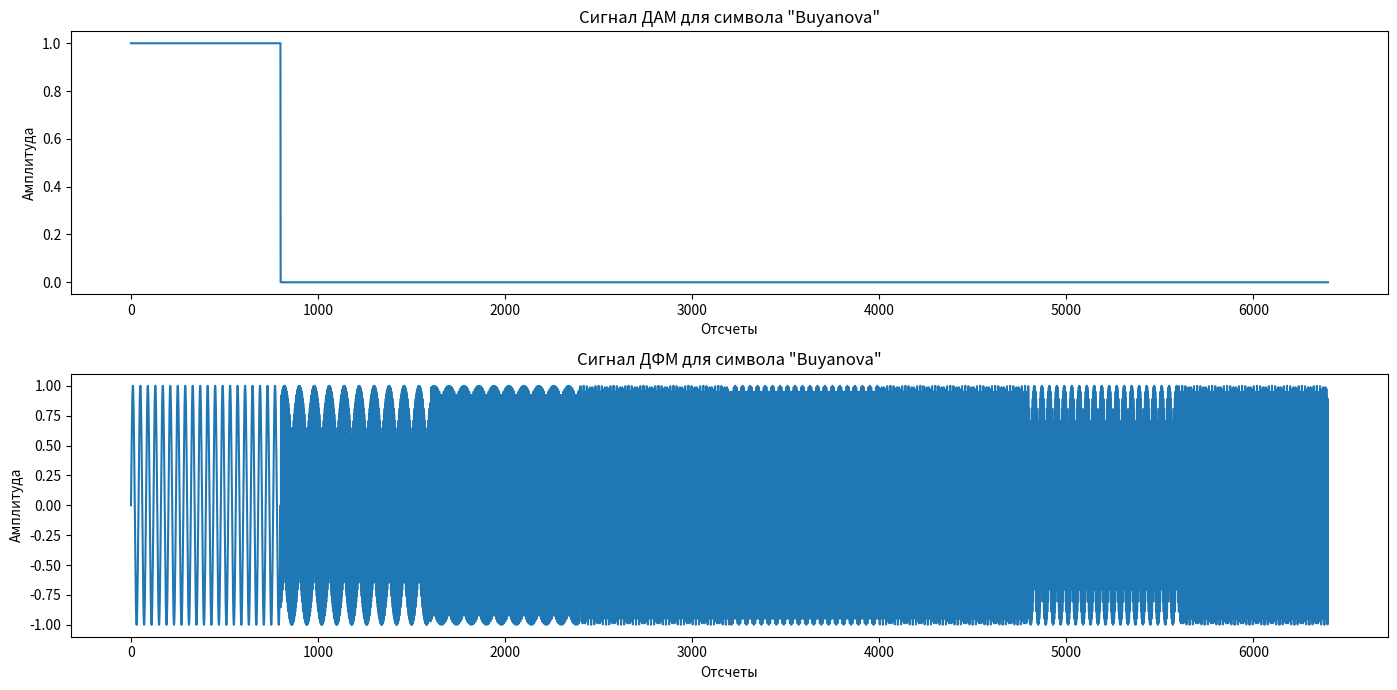

This chart was generated by the following Python code:
import numpy as np
import matplotlib.pyplot as plt

# Параметры сигнала
symbol = "Buyanova"
sampling_rate = 8000  # Частота дискретизации (в Гц)
symbol_duration = 0.1  # Длительность символа (в секундах)
samples_per_symbol = int(sampling_rate * symbol_duration)

# Функция для формирования сигнала ДАМ
def dam_signal(symbol, samples_per_symbol):
    signal = np.zeros(len(symbol) * samples_per_symbol)
    for i, char in enumerate(symbol):
        start = i * samples_per_symbol
        end = start + samples_per_symbol
        signal[start:end] = np.ones(samples_per_symbol) if char.isupper() else np.zeros(samples_per_symbol)
    return signal

# Функция для формирования сигнала ДФМ
def dfm_signal(symbol, samples_per_symbol, sampling_rate):
    signal = np.zeros(len(symbol) * samples_per_symbol)
    for i, char in enumerate(symbol):
        start = i * samples_per_symbol
        end = start + samples_per_symbol
        freq = (ord(char) - ord('A') + 1) * 100  # Примерная частота для символа
        t = np.linspace(0, symbol_duration, samples_per_symbol, endpoint=False)
        signal[start:end] = np.sin(2 * np.pi * freq * t)
    return signal

# Формирование сигналов ДАМ и ДФМ
dam_sig = dam_signal(symbol, samples_per_symbol)
dfm_sig = dfm_signal(symbol, samples_per_symbol, sampling_rate)

# Отображение сигналов на графиках
plt.figure(figsize=(14, 7))

# График сигнала ДАМ
plt.subplot(2, 1, 1)
plt.plot(dam_sig)
plt.title('Сигнал ДАМ для символа "Buyanova"')
plt.xlabel('Отсчеты')
plt.ylabel('Амплитуда')

# График сигнала ДФМ
plt.subplot(2, 1, 2)
plt.plot(dfm_sig)
plt.title('Сигнал ДФМ для символа "Buyanova"')
plt.xlabel('Отсчеты')
plt.ylabel('Амплитуда')

# Отображение графиков
plt.tight_layout()
plt.show()
